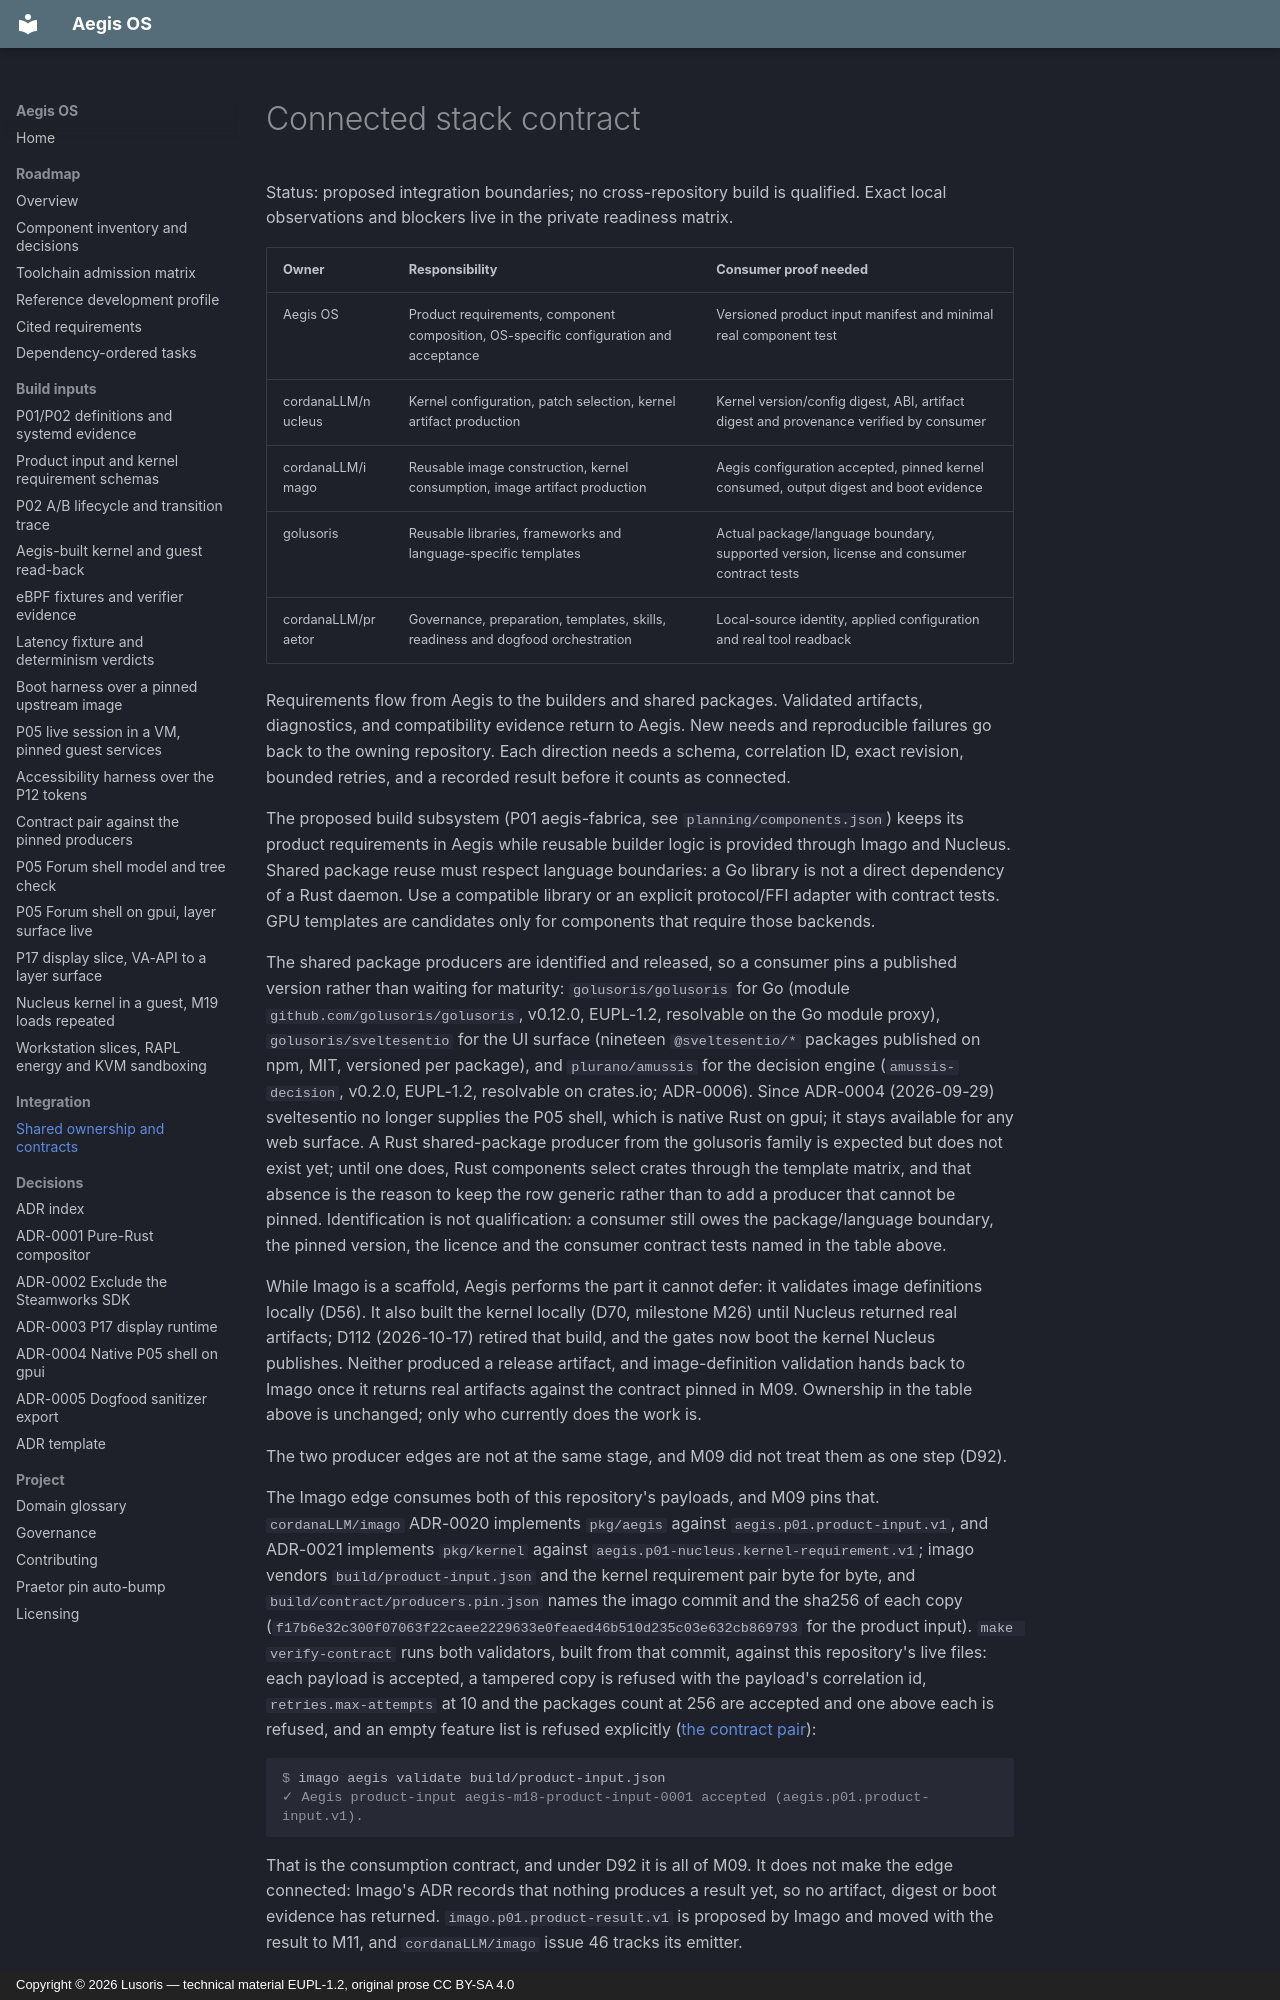

repository: cordanaLLM/Aegis-OS · page: integration/stack/index.html · generator: mkdocs · copyright: Copyright © 2026 Lusoris — technical material EUPL-1.2, original prose CC BY-SA 4.0

# Connected stack contract

Status: proposed integration boundaries; no cross-repository build is qualified.
Exact local observations and blockers live in the private readiness matrix.

| Owner | Responsibility | Consumer proof needed |
| --- | --- | --- |
| Aegis OS | Product requirements, component composition, OS-specific configuration and acceptance | Versioned product input manifest and minimal real component test |
| cordanaLLM/nucleus | Kernel configuration, patch selection, kernel artifact production | Kernel version/config digest, ABI, artifact digest and provenance verified by consumer |
| cordanaLLM/imago | Reusable image construction, kernel consumption, image artifact production | Aegis configuration accepted, pinned kernel consumed, output digest and boot evidence |
| golusoris | Reusable libraries, frameworks and language-specific templates | Actual package/language boundary, supported version, license and consumer contract tests |
| cordanaLLM/praetor | Governance, preparation, templates, skills, readiness and dogfood orchestration | Local-source identity, applied configuration and real tool readback |

Requirements flow from Aegis to the builders and shared packages. Validated
artifacts, diagnostics, and compatibility evidence return to Aegis. New needs
and reproducible failures go back to the owning repository. Each direction needs
a schema, correlation ID, exact revision, bounded retries, and a recorded result
before it counts as connected.

The proposed build subsystem (P01 aegis-fabrica, see `planning/components.json`)
keeps its product requirements in Aegis while reusable builder logic is provided
through Imago and Nucleus. Shared package reuse must respect language
boundaries: a Go library is not a direct dependency of a Rust daemon. Use a
compatible library or an explicit protocol/FFI adapter with contract tests. GPU
templates are candidates only for components that require those backends.

The shared package producers are identified and released, so a consumer pins a
published version rather than waiting for maturity: `golusoris/golusoris` for Go
(module `github.com/golusoris/golusoris`, v0.12.0, EUPL-1.2, resolvable on the
Go module proxy), `golusoris/sveltesentio` for the UI surface (nineteen
`@sveltesentio/*` packages published on npm, MIT, versioned per package), and
`plurano/amussis` for the decision engine (`amussis-decision`, v0.2.0, EUPL-1.2,
resolvable on crates.io; ADR-0006). Since ADR-0004 (2026-09-29) sveltesentio no
longer supplies the P05 shell, which is native Rust on gpui; it stays available
for any web surface. A Rust shared-package producer from the golusoris family is
expected but does not exist yet; until one does, Rust components select crates
through the template matrix, and that absence is the reason to keep the row
generic rather than to add a producer that cannot be pinned. Identification is
not qualification: a consumer still owes the package/language boundary, the
pinned version, the licence and the consumer contract tests named in the table
above.

While Imago is a scaffold, Aegis performs the part it cannot defer:
it validates image definitions locally (D56). It also built the kernel locally
(D70, milestone M26) until Nucleus returned real artifacts; D112 (2026-10-17)
retired that build, and the gates now boot the kernel Nucleus publishes. Neither
produced a release artifact, and image-definition validation hands back to Imago
once it returns real artifacts against the contract pinned in M09. Ownership in
the table above is unchanged; only who currently does the work is.

The two producer edges are not at the same stage, and M09 did not treat them as
one step (D92).

The Imago edge consumes both of this repository's payloads, and M09 pins that.
`cordanaLLM/imago` ADR-0020 implements `pkg/aegis` against
`aegis.p01.product-input.v1`, and ADR-0021 implements `pkg/kernel` against
`aegis.p01-nucleus.kernel-requirement.v1`; imago vendors `build/product-input.json`
and the kernel requirement pair byte for byte, and
`build/contract/producers.pin.json` names the imago commit and the sha256 of each
copy (`f17b6e32c300f07063f22caee2229633e0feaed46b510d235c03e632cb869793` for the
product input). `make verify-contract` runs both validators, built from that
commit, against this repository's live files: each payload is accepted, a
tampered copy is refused with the payload's correlation id,
`retries.max-attempts` at 10 and the packages count at 256 are accepted and one
above each is refused, and an empty feature list is refused explicitly
([the contract pair](../build/contract-pair.md)):

```console
$ imago aegis validate build/product-input.json
✓ Aegis product-input aegis-m18-product-input-0001 accepted (aegis.p01.product-input.v1).
```

That is the consumption contract, and under D92 it is all of M09. It does not
make the edge connected: Imago's ADR records that nothing produces a result
yet, so no artifact, digest or boot evidence has returned.
`imago.p01.product-result.v1` is proposed by Imago and moved with the result to
M11, and `cordanaLLM/imago` issue 46 tracks its emitter.
